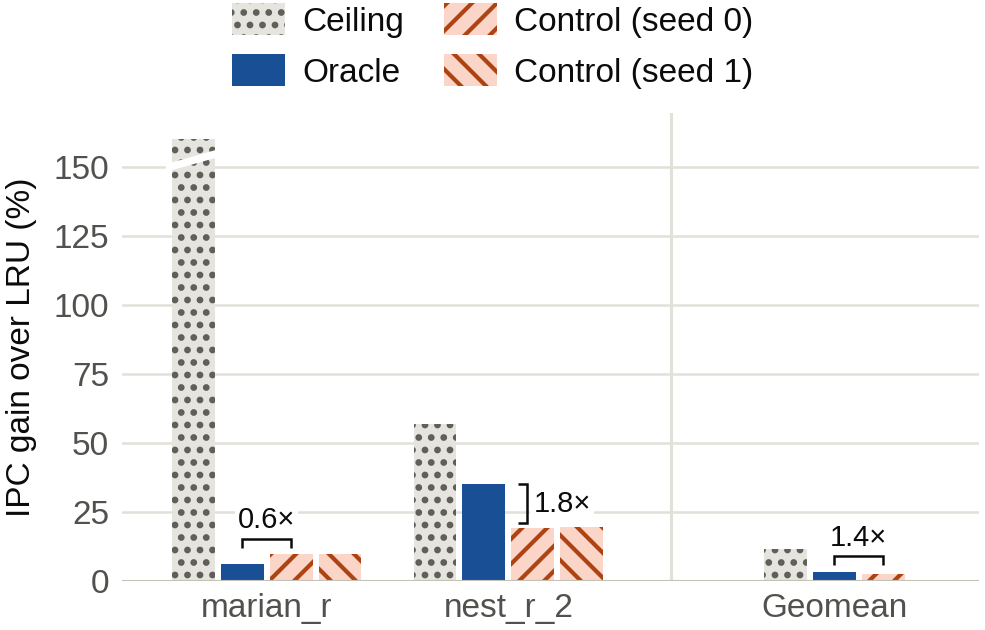

The table this chart was drawn from, first rows:
study, suite, core, side, workload, measure, gain_pct, cut
mlp_oracle_spec2026_defmark, spec2026, golden_small, b, marian_r, ceiling, 200.6, True
mlp_oracle_spec2026_defmark, spec2026, golden_small, b, marian_r, oracle, 5.8, False
mlp_oracle_spec2026_defmark, spec2026, golden_small, b, marian_r, control, 9.55, False
mlp_oracle_spec2026_defmark, spec2026, golden_small, b, marian_r, control_seed1, 9.617, False
mlp_oracle_spec2026_defmark, spec2026, golden_small, b, nest_r_2, ceiling, 56.9, False
mlp_oracle_spec2026_defmark, spec2026, golden_small, b, nest_r_2, oracle, 35.11, False
mlp_oracle_spec2026_defmark, spec2026, golden_small, b, nest_r_2, control, 19.16, False
mlp_oracle_spec2026_defmark, spec2026, golden_small, b, nest_r_2, control_seed1, 19.23, False
mlp_oracle_spec2026_defmark, spec2026, golden_small, b, Geomean, ceiling, 11.4, False
mlp_oracle_spec2026_defmark, spec2026, golden_small, b, Geomean, oracle, 3.192, False
mlp_oracle_spec2026_defmark, spec2026, golden_small, b, Geomean, control, 2.323, False
